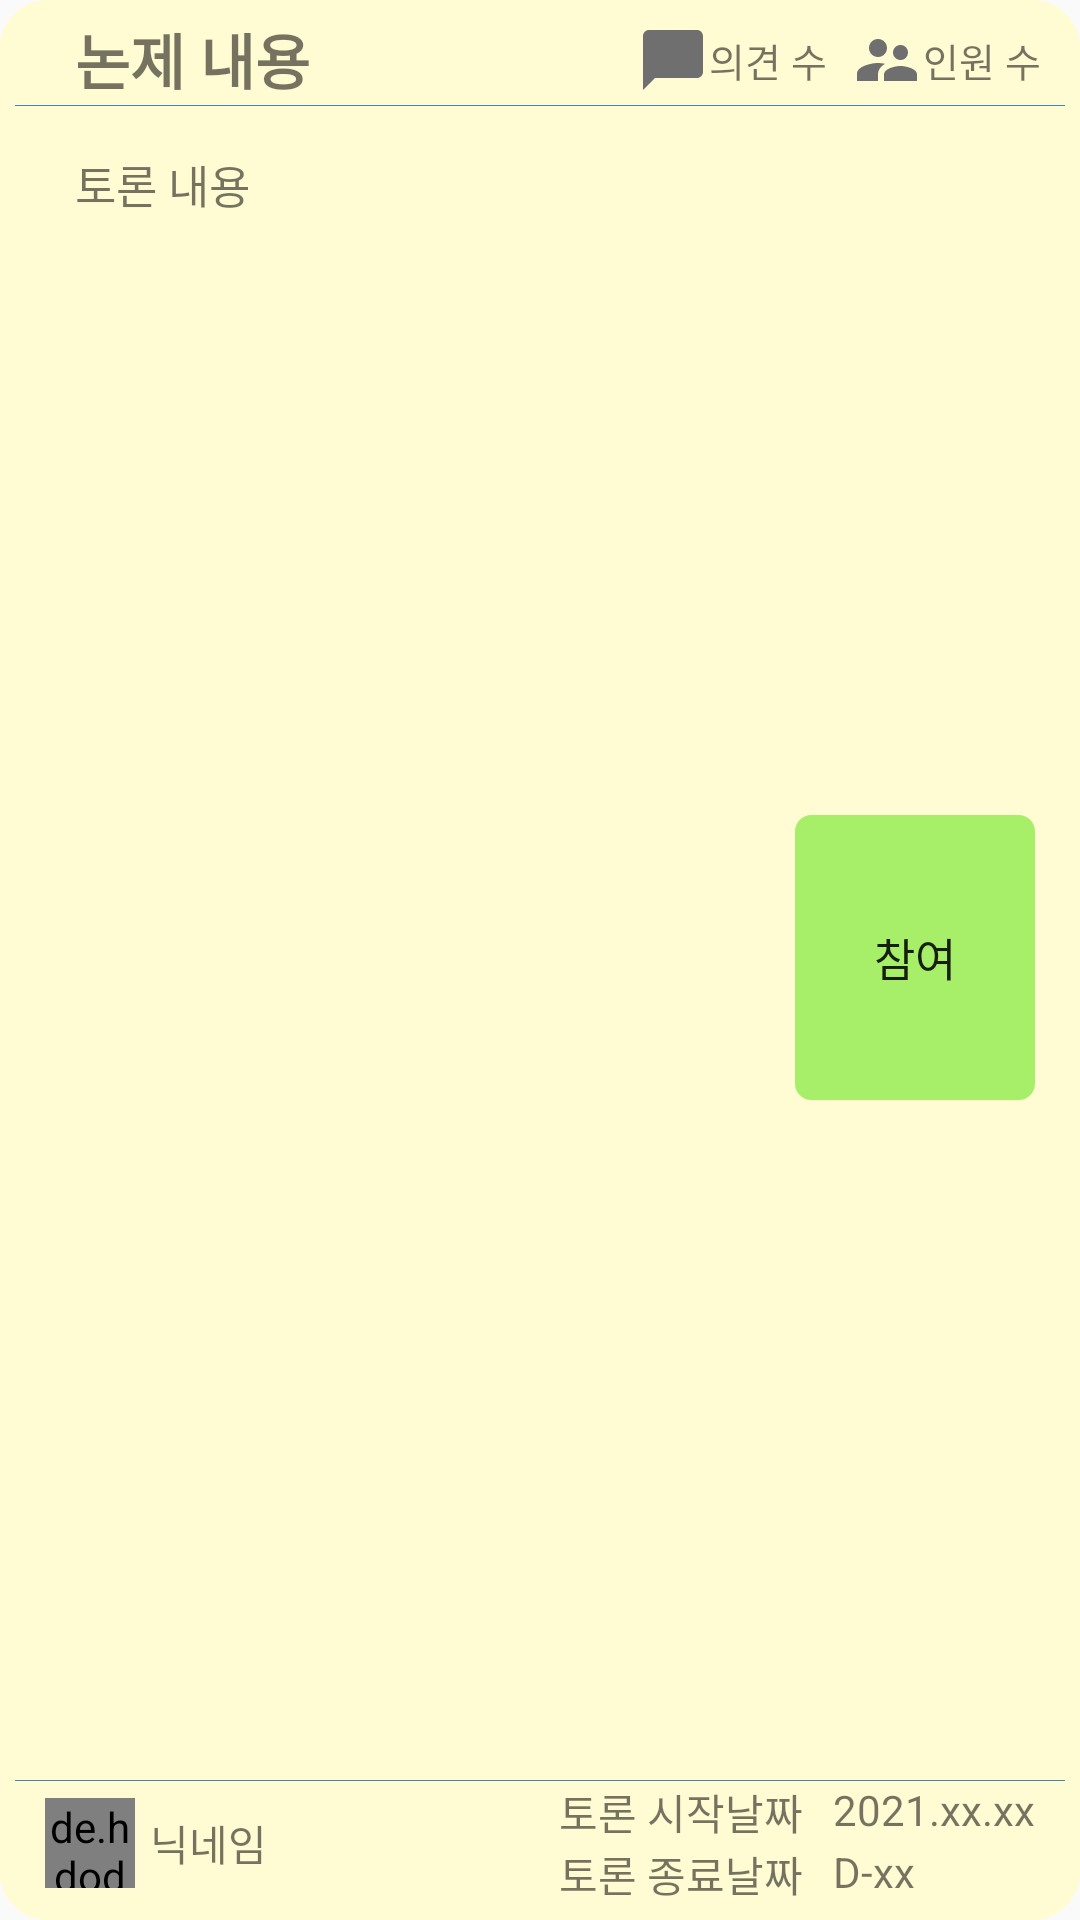

Reconstruct the res/layout file that produces this screen, plus the resources it refers to.
<!-- AndroidManifest.xml: application theme Theme.AppCompat.Light.NoActionBar -->
<!-- res/layout/toronitem_recyclerview.xml -->
<?xml version="1.0" encoding="utf-8"?>
<LinearLayout
    android:layout_margin="10dp"
    xmlns:android="http://schemas.android.com/apk/res/android"
    android:background="@drawable/roundborder_toron"
    android:backgroundTint="#FFFBD2"
    android:minHeight="200dp"
    android:layout_width="match_parent"
    android:layout_height="wrap_content"
    android:orientation="vertical">
    <androidx.appcompat.widget.LinearLayoutCompat
        android:layout_width="match_parent"
        android:layout_height="30dp"
        android:gravity="right"
        android:orientation="horizontal">
        <TextView
            android:layout_marginLeft="20dp"
            android:textStyle="bold"
            android:id="@+id/Tv_room_subject"
            android:layout_width="0dp"
            android:layout_weight="1"
            android:layout_height="wrap_content"
            android:text="논제 내용"
            android:ellipsize="end"
            android:maxLines="1"
            android:textSize="20dp"/>
        <ImageView
            android:layout_gravity="center"
            android:layout_width="wrap_content"
            android:layout_height="wrap_content"
            android:src="@drawable/ic_baseline_chat_bubble_24"/>
        <TextView
            android:layout_gravity="center"
            android:layout_width="wrap_content"
            android:layout_height="wrap_content"
            android:text="의견 수"
            android:layout_marginRight="8dp"
            android:textSize="13dp"
            android:id="@+id/Tv_message_num"/>
        <ImageView
            android:layout_gravity="center"
            android:layout_width="wrap_content"
            android:layout_height="wrap_content"
            android:src="@drawable/ic_baseline_supervisor_account_24"/>
        <TextView
            android:layout_gravity="center"
            android:layout_width="wrap_content"
            android:layout_height="wrap_content"
            android:text="인원 수"
            android:layout_marginRight="8dp"
            android:textSize="13dp"
            android:id="@+id/Tv_participate_num"/>
    </androidx.appcompat.widget.LinearLayoutCompat>
    <View
        android:layout_width="wrap_content"
        android:layout_height="0.3dp"
        android:background="#4682B4" />
    <androidx.appcompat.widget.LinearLayoutCompat
        android:paddingHorizontal="10dp"
        android:layout_marginTop="10dp"
        android:layout_width="match_parent"
        android:layout_height="0dp"
        android:layout_weight="1"
        android:orientation="horizontal">
        <androidx.appcompat.widget.LinearLayoutCompat
            android:paddingRight="10dp"
            android:layout_width="0dp"
            android:layout_weight="1"
            android:layout_height="match_parent"
            android:layout_marginLeft="10dp"
            android:orientation="vertical">

            <TextView
                android:layout_marginVertical="5dp"
                android:id="@+id/Tv_room_description"
                android:layout_width="match_parent"
                android:layout_height="0dp"
                android:layout_weight="1"
                android:ellipsize="end"
                android:maxLines="4"
                android:text="토론 내용"
                android:textSize="15dp"/>
        </androidx.appcompat.widget.LinearLayoutCompat>
        <Button
            android:layout_gravity="center"
            android:backgroundTint="#A7EF68"
            android:text="참여"
            android:textSize="15dp"
            android:id="@+id/btn_enter"
            android:background="@drawable/roundborder"
            android:layout_width="80dp"
            android:layout_height="95dp"/>
    </androidx.appcompat.widget.LinearLayoutCompat>
    <View
        android:layout_width="wrap_content"
        android:layout_height="0.3dp"
        android:background="#4682B4" />
    <androidx.appcompat.widget.LinearLayoutCompat
        android:layout_width="match_parent"
        android:layout_height="wrap_content"
        android:layout_gravity="center"
        android:paddingHorizontal="10dp"
        android:orientation="horizontal">
        <de.hdodenhof.circleimageview.CircleImageView
            android:layout_gravity="center"
            android:layout_width="30dp"
            android:layout_height="30dp"
            android:id="@+id/Img_profile_img"
            android:src="@drawable/ic_baseline_account_circle_24"/>
        <TextView
            android:layout_marginLeft="5dp"
            android:gravity="center"
            android:layout_gravity="center"
            android:id="@+id/Tv_nickname"
            android:layout_width="wrap_content"
            android:layout_height="wrap_content"
            android:text="닉네임"/>
        <Space
        android:layout_weight="1"
        android:layout_width="0dp"
        android:layout_height="wrap_content"/>
        <LinearLayout
            android:layout_marginLeft="5dp"
            android:layout_width="wrap_content"
            android:layout_height="wrap_content"
            android:orientation="vertical">
            <androidx.appcompat.widget.LinearLayoutCompat
                android:layout_width="wrap_content"
                android:orientation="horizontal"
                android:layout_height="wrap_content">
                <TextView
                   android:layout_gravity="center"
                   android:layout_width="wrap_content"
                   android:layout_height="wrap_content"
                    android:layout_marginRight="10dp"
                   android:text="토론 시작날짜"/>
                <TextView
                    android:id="@+id/Tv_Start_date"
                    android:layout_width="wrap_content"
                   android:layout_height="wrap_content"
                   android:text="2021.xx.xx"/>
            </androidx.appcompat.widget.LinearLayoutCompat>
            <androidx.appcompat.widget.LinearLayoutCompat
            android:layout_width="wrap_content"
            android:orientation="horizontal"
            android:layout_height="wrap_content">
            <TextView
                android:layout_gravity="center"
                android:layout_width="wrap_content"
                android:layout_height="wrap_content"
                android:layout_marginRight="10dp"
                android:text="토론 종료날짜"/>
            <TextView
                android:id="@+id/Tv_End_date"
                android:layout_width="wrap_content"
                android:layout_height="wrap_content"
                android:text="D-xx"/>
            </androidx.appcompat.widget.LinearLayoutCompat>
        </LinearLayout>
    </androidx.appcompat.widget.LinearLayoutCompat>
</LinearLayout>
<!-- resources referenced by this layout -->
<resources>
  <!-- drawable ic_baseline_account_circle_24 (drawable) -->
  <vector android:height="24dp" android:tint="#494949"
      android:viewportHeight="24" android:viewportWidth="24"
      android:width="24dp" xmlns:android="http://schemas.android.com/apk/res/android">
      <path android:fillColor="@android:color/white" android:pathData="M12,2C6.48,2 2,6.48 2,12s4.48,10 10,10 10,-4.48 10,-10S17.52,2 12,2zM12,5c1.66,0 3,1.34 3,3s-1.34,3 -3,3 -3,-1.34 -3,-3 1.34,-3 3,-3zM12,19.2c-2.5,0 -4.71,-1.28 -6,-3.22 0.03,-1.99 4,-3.08 6,-3.08 1.99,0 5.97,1.09 6,3.08 -1.29,1.94 -3.5,3.22 -6,3.22z"/>
  </vector>
  <!-- drawable ic_baseline_chat_bubble_24 (drawable) -->
  <vector android:height="24dp" android:tint="#6F6F6F"
      android:viewportHeight="24" android:viewportWidth="24"
      android:width="24dp" xmlns:android="http://schemas.android.com/apk/res/android">
      <path android:fillColor="@android:color/white" android:pathData="M20,2H4c-1.1,0 -2,0.9 -2,2v18l4,-4h14c1.1,0 2,-0.9 2,-2V4c0,-1.1 -0.9,-2 -2,-2z"/>
  </vector>
  <!-- drawable ic_baseline_supervisor_account_24 (drawable) -->
  <vector android:height="24dp" android:tint="#6F6F6F"
      android:viewportHeight="24" android:viewportWidth="24"
      android:width="24dp" xmlns:android="http://schemas.android.com/apk/res/android">
      <path android:fillColor="@android:color/white" android:pathData="M16.5,12c1.38,0 2.49,-1.12 2.49,-2.5S17.88,7 16.5,7C15.12,7 14,8.12 14,9.5s1.12,2.5 2.5,2.5zM9,11c1.66,0 2.99,-1.34 2.99,-3S10.66,5 9,5C7.34,5 6,6.34 6,8s1.34,3 3,3zM16.5,14c-1.83,0 -5.5,0.92 -5.5,2.75L11,19h11v-2.25c0,-1.83 -3.67,-2.75 -5.5,-2.75zM9,13c-2.33,0 -7,1.17 -7,3.5L2,19h7v-2.25c0,-0.85 0.33,-2.34 2.37,-3.47C10.5,13.1 9.66,13 9,13z"/>
  </vector>
  <!-- drawable roundborder (drawable) -->
  <?xml version="1.0" encoding="UTF-8"?>
  <shape xmlns:android="http://schemas.android.com/apk/res/android" android:shape="rectangle">
      <corners android:radius="5dp"/>
      <padding android:left="5dp" android:right="5dp" android:top="5dp" android:bottom="5dp"/>
      <stroke android:width="1dp" android:color="#DFDEDE"/>
  </shape>
  <!-- drawable roundborder_toron (drawable) -->
  <?xml version="1.0" encoding="UTF-8"?>
  <shape xmlns:android="http://schemas.android.com/apk/res/android" android:shape="rectangle">
      <corners android:radius="15dp"/>
      <padding android:left="5dp" android:right="5dp" android:top="5dp" android:bottom="5dp"/>
      <stroke android:width="2dp" android:color="#DFDEDE"/>
  </shape>
</resources>
